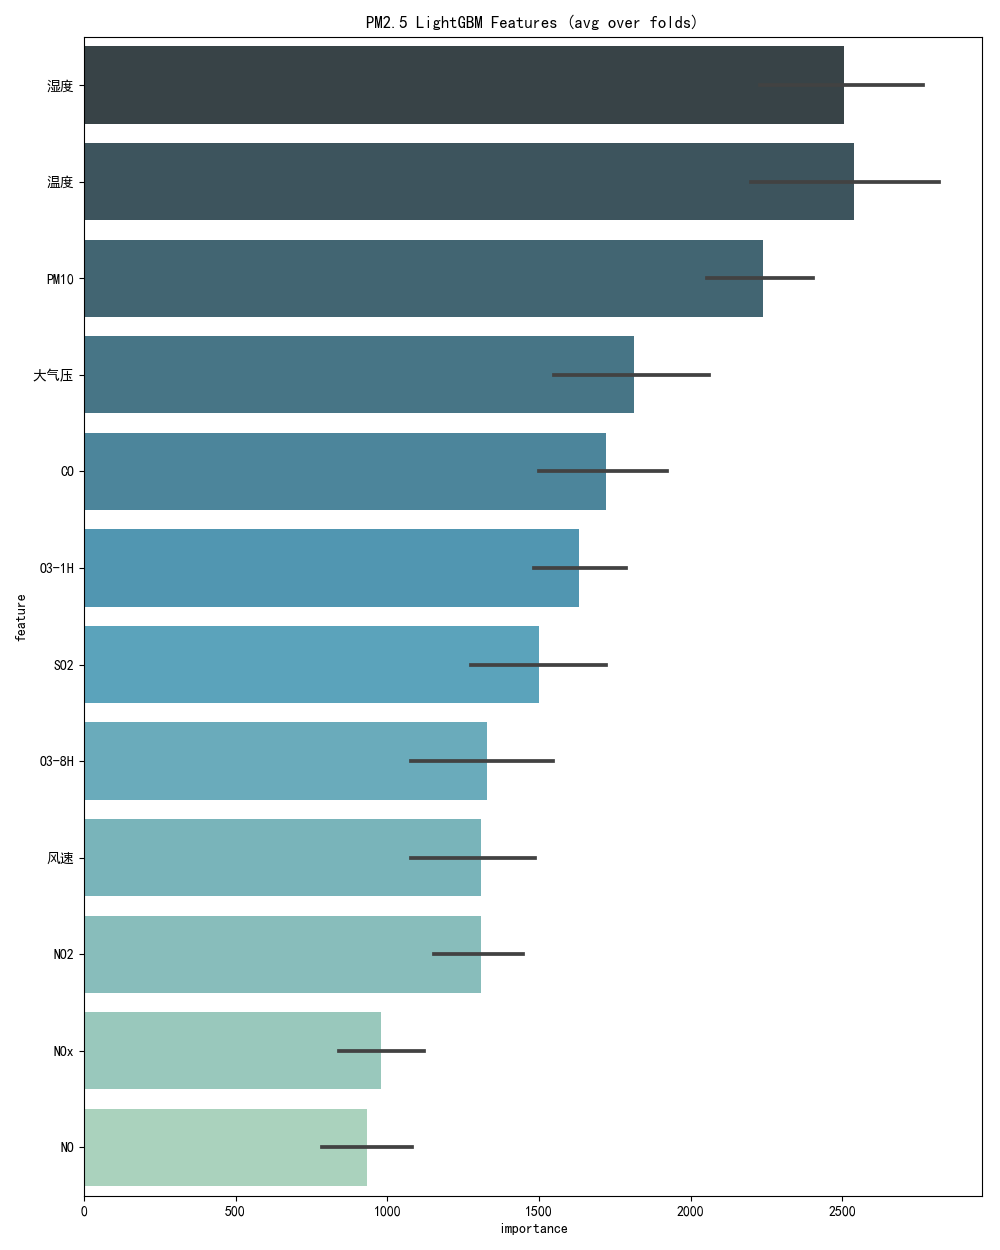

The data file committed next to this chart (first rows):
, feature, importance, fold
0, CO, 1879, 1
1, NO, 1027, 1
2, NO2, 1538, 1
3, NOx, 1186, 1
4, O3-1H, 1805, 1
5, O3-8H, 1602, 1
6, PM10, 2465, 1
7, SO2, 1756, 1
8, 大气压, 2217, 1
9, 温度, 2839, 1
10, 湿度, 2699, 1
11, 风速, 1448, 1
0, CO, 1681, 2
1, NO, 982, 2
2, NO2, 1260, 2
3, NOx, 855, 2
4, O3-1H, 1553, 2
5, O3-8H, 1211, 2
6, PM10, 2191, 2
7, SO2, 1369, 2
8, 大气压, 1712, 2
9, 温度, 2436, 2
10, 湿度, 2281, 2
11, 风速, 1184, 2
0, CO, 2018, 3
1, NO, 1164, 3
2, NO2, 1417, 3
3, NOx, 1145, 3
4, O3-1H, 1857, 3
5, O3-8H, 1659, 3
6, PM10, 2438, 3
7, SO2, 1792, 3
8, 大气压, 2042, 3
9, 温度, 2901, 3
10, 湿度, 2937, 3
11, 风速, 1548, 3
0, CO, 1316, 4
1, NO, 629, 4
2, NO2, 1007, 4
3, NOx, 768, 4
4, O3-1H, 1357, 4
5, O3-8H, 935, 4
6, PM10, 1881, 4
7, SO2, 1074, 4
8, 大气压, 1309, 4
9, 温度, 1907, 4
10, 湿度, 2054, 4
11, 风速, 919, 4
0, CO, 1711, 5
1, NO, 867, 5
2, NO2, 1326, 5
3, NOx, 951, 5
4, O3-1H, 1593, 5
5, O3-8H, 1230, 5
6, PM10, 2219, 5
7, SO2, 1508, 5
8, 大气压, 1780, 5
9, 温度, 2612, 5
10, 湿度, 2562, 5
11, 风速, 1446, 5
